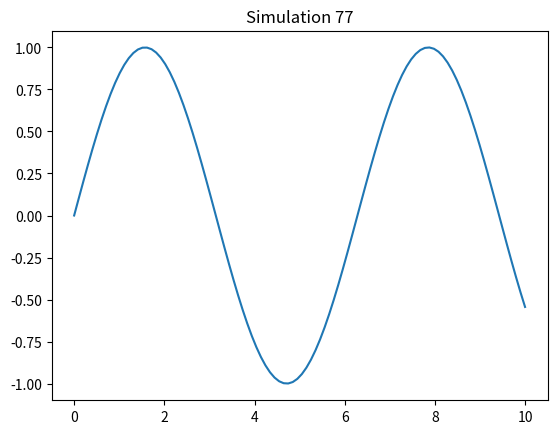

Reproduce this figure in Python.
import numpy as np
import matplotlib.pyplot as plt
x = np.linspace(0, 10, 100)
y = np.sin(x)
plt.plot(x, y)
plt.title('Simulation 77')
plt.show()
